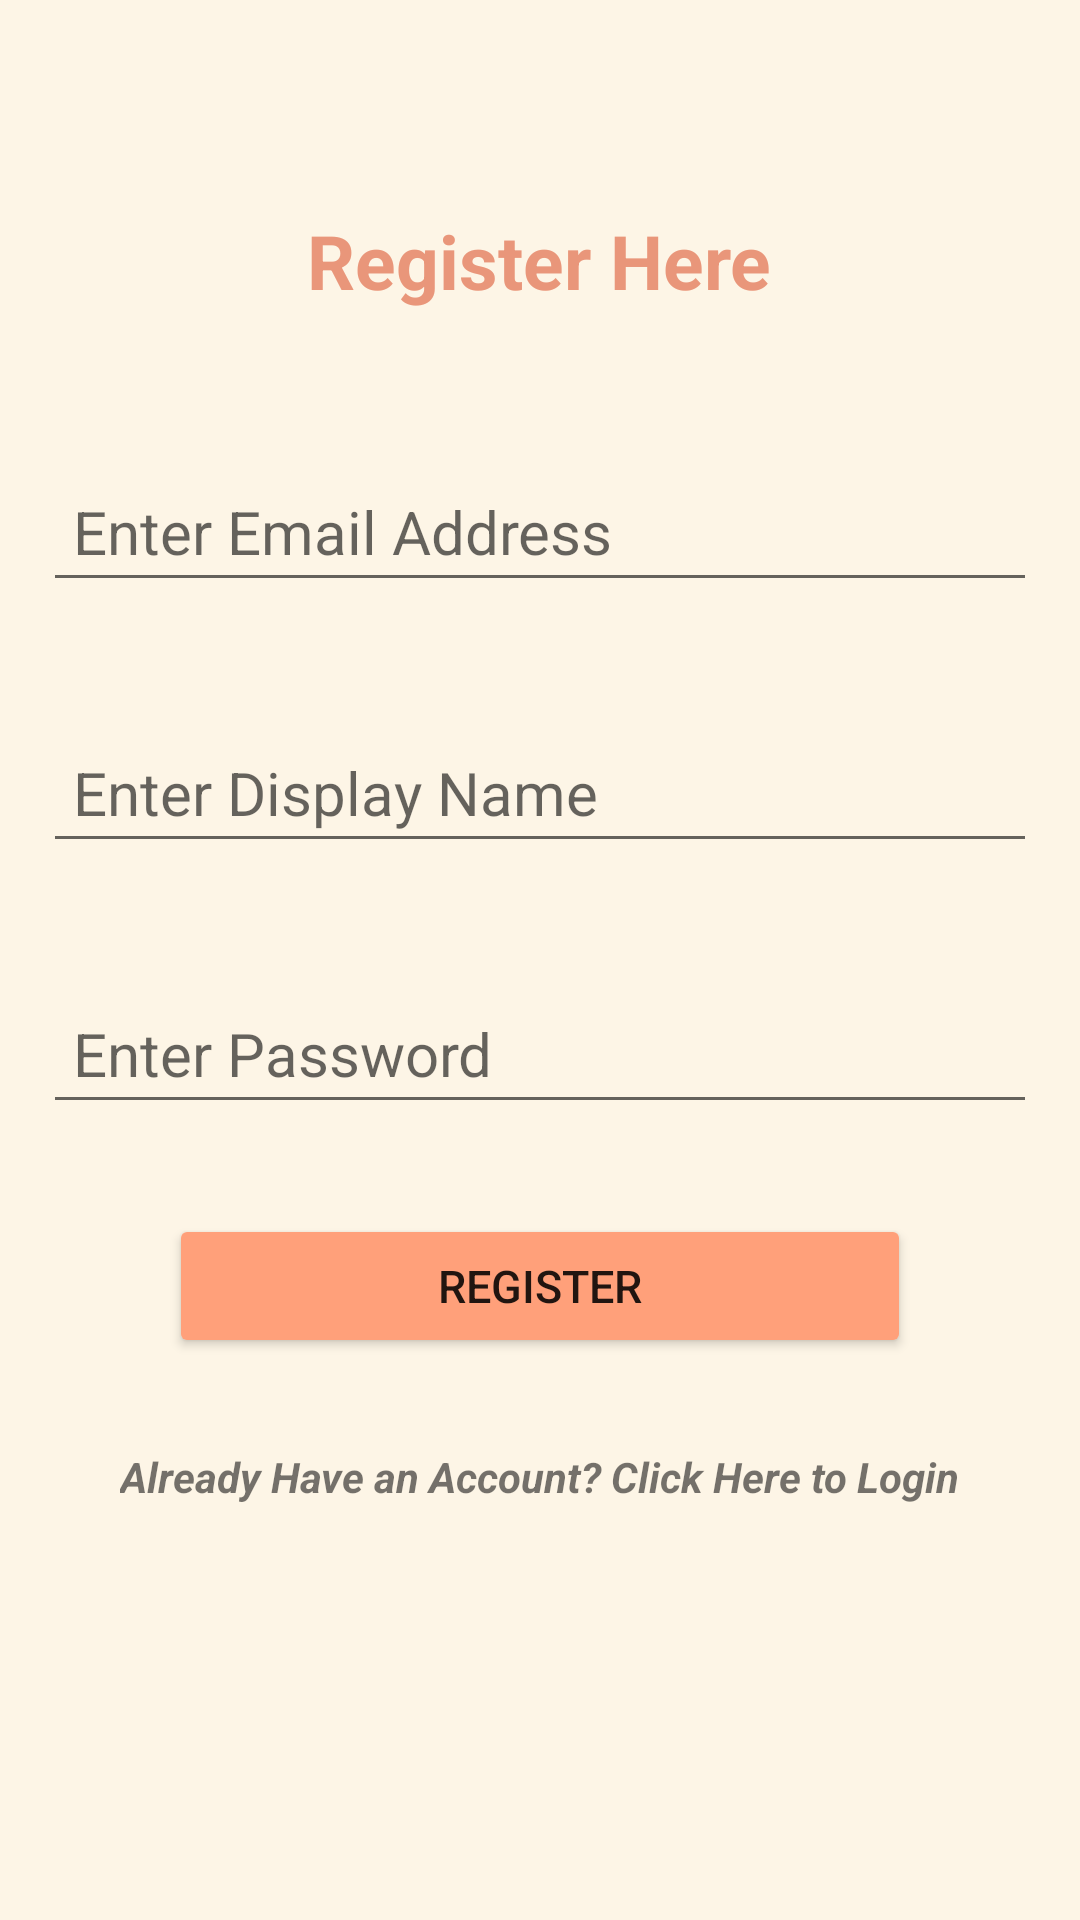

Reconstruct the res/layout file that produces this screen, plus the resources it refers to.
<!-- AndroidManifest.xml: application theme Theme.Inside -->
<!-- res/layout/activity_register.xml -->
<?xml version="1.0" encoding="utf-8"?>
<ScrollView xmlns:android="http://schemas.android.com/apk/res/android"
    xmlns:app="http://schemas.android.com/apk/res-auto"
    xmlns:tools="http://schemas.android.com/tools"
    android:layout_width="match_parent"
    android:layout_height="match_parent"
    tools:context=".RegisterActivity"
    android:background="#FDF5E6">

    <RelativeLayout
        android:layout_width="match_parent"
        android:layout_height="match_parent">

        <TextView
            android:id="@+id/register_textView"
            android:layout_width="wrap_content"
            android:layout_height="wrap_content"
            android:layout_centerHorizontal="true"
            android:layout_marginTop="60dp"
            android:padding="10dp"
            android:text="@string/register_here"
            android:textColor="#E9967A"
            android:textSize="25sp"
            android:textStyle="bold" />

        <EditText
            android:id="@+id/enter_email"
            android:layout_width="wrap_content"
            android:layout_height="wrap_content"
            android:layout_below="@id/register_textView"
            android:layout_centerHorizontal="true"
            android:layout_marginTop="40dp"
            android:ems="14"
            android:hint="@string/enter_email_address"
            android:textColor="#E9967A"
            android:inputType="textEmailAddress"
            android:padding="10dp"
            android:textSize="20sp" />

        <EditText
            android:id="@+id/enter_display_name"
            android:layout_width="wrap_content"
            android:layout_height="wrap_content"
            android:layout_below="@id/enter_email"
            android:layout_centerHorizontal="true"
            android:layout_marginTop="40dp"
            android:ems="14"
            android:hint="@string/enter_display_name"
            android:textColor="#E9967A"
            android:inputType="text|textCapSentences"
            android:padding="10dp"
            android:textSize="20sp" />

        <EditText
            android:id="@+id/enter_password"
            android:layout_width="wrap_content"
            android:layout_height="wrap_content"
            android:layout_below="@id/enter_display_name"
            android:layout_centerHorizontal="true"
            android:layout_marginTop="40dp"
            android:ems="14"
            android:hint="@string/enter_password"
            android:textColor="#E9967A"
            android:inputType="textPassword"
            android:padding="10dp"
            android:textSize="20sp" />

        <Button
            android:id="@+id/registerBTN"
            android:layout_width="wrap_content"
            android:layout_height="wrap_content"
            android:layout_below="@id/enter_password"
            android:layout_centerHorizontal="true"
            android:layout_marginTop="30dp"
            android:backgroundTint="#FFA07A"
            android:ems="14"
            android:padding="10dp"
            android:text="@string/register"
            android:textSize="15sp" />

        <TextView
            android:id="@+id/to_login_textView"
            android:layout_width="wrap_content"
            android:layout_height="wrap_content"
            android:layout_below="@id/registerBTN"
            android:layout_centerHorizontal="true"
            android:layout_marginTop="20dp"
            android:padding="10dp"
            android:text="@string/already_have_an_account_click_here_to_login"
            android:textSize="14sp"
            android:textStyle="italic|bold" />
    </RelativeLayout>

</ScrollView>
<!-- resources referenced by this layout -->
<resources>
  <string name="already_have_an_account_click_here_to_login">Already Have an Account? Click Here to Login</string>
  <string name="enter_display_name">Enter Display Name</string>
  <string name="enter_email_address">Enter Email Address</string>
  <string name="enter_password">Enter Password</string>
  <string name="register">Register</string>
  <string name="register_here">Register Here</string>
  <style name="Theme.Inside" parent="Theme.MaterialComponents.DayNight.DarkActionBar">
          
          <item name="colorPrimary">#FFA07A</item>
          <item name="colorPrimaryVariant">#FFA07A</item>
          <item name="colorOnPrimary">@color/white</item>
          
          <item name="colorSecondary">@color/teal_200</item>
          <item name="colorSecondaryVariant">@color/teal_700</item>
          <item name="colorOnSecondary">@color/black</item>
          
          <item name="android:statusBarColor" tools:targetApi="l">?attr/colorPrimaryVariant</item>
          
      </style>
  <color name="white">#FFFFFFFF</color>
  <color name="teal_200">#FF03DAC5</color>
  <color name="teal_700">#FF018786</color>
  <color name="black">#FF000000</color>
</resources>
